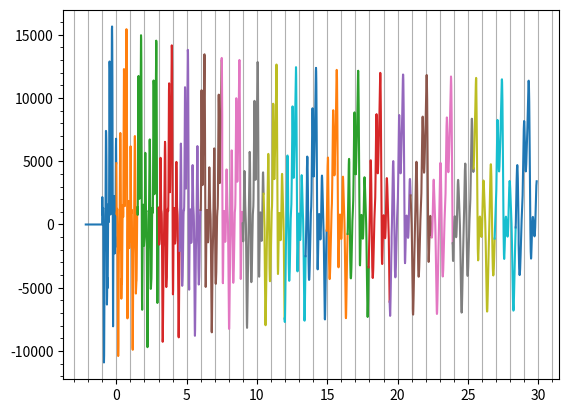

This chart was generated by the following Python code:
import matplotlib.pyplot as plt
from matplotlib.ticker import MultipleLocator

period = 85
extendBy = 100
upl = 128
idx = 0
fbk = 32686

##################################################
seed = 1
lo = seed
def pseudorand(lo):
    hi = 16807*(lo // 65536)
    lo = 16807*(lo % 65536)
    lo += (hi % 32768)*65536
    lo += hi // 32768
    lo = (lo & 0x7FFF_FFFF) + (1 if lo & 0x8000_0000 else 0)
    return lo


##################################################
def initRand(len):
    global lo
    r = []
    for i in range(0,len):
        lo = pseudorand(lo)
        us = lo % 65536
        if us > 32767:
            us = us - 65536 
        r += [us]

    return r 


def initSweep(len):
    global lo
    r = []
    for i in range(0,len):
        us=30000*(i-len//4)//len
        r += [us]

    return r 


def initFixed():
    return [2166, 785, 792, 1053, 1206, 1307, 646, -1610, 
            -5231, -8847, -10907, -10341, -7398, -4033, -2191, -1791, 
            -1583, -1186, -720, 535, 3152, 5994, 7398, 7322, 6643, 
            4943, 1122, -3694, -6328, -5649, -4221, -4382, -5024, 
            -4079, -1856, -3, 1012, 1608, 1568, 662, 202, 2123, 6425, 
            10796, 12885, 12284, 8558, 4929, 1768, 789, 2650, 6005, 
            8173, 7689, 5920, 5858, 8828, 12926, 15424, 15652, 14406, 
            11564, 6071, -1334, -7072, -8050, -4977, -1180, 740, 599, 
            201, 1067, 2245, 1623, -692, -2289, -1883, -949, -1191, 
            -1803, -626, 2697, 5979, 6781, 4840]

def initBuf(len):
    # return initRand(len)
    return initFixed()

##################################################
"""
Minimal buffer: 1 period + 1 sample long
idx indexes the oldest sample in the buffer, and
idx-1 the newest. We average those and multiply
by a value <1.0 to generate a new sample, then
overwrite the oldest sample and advance the index
"""
def updateMinimal(buf,n, incr):
    global idx
    wrap = len(buf)
    prior = buf[idx-1]
    blk = [prior]
    while n > 0:
        inv = buf[idx]
        new = ((inv + prior) * fbk) // 65536
        buf[idx] = new
        blk += [new]
        idx += 1
        if idx >= wrap:
            idx = 0
        prior = inv
        n -= 1

    return buf, blk

"""
Extended buffer
idx indexes the oldest sample in the buffer, whose
length may not be an integer multiple of the period, 
but is guaranteed to be longer.

We therefore have to mix idx-1 with idx-period
"""
def updateExtended(buf,n,incr):
    global idx, period
    wrap = len(buf)
    prior = buf[idx-1]
    blk = [prior]
    while n > 0:
        off = int(period)
        frac = period - off
        inv1 = buf[idx-off]
        inv2 = buf[idx-off + 1]
        inv = inv1*frac + inv2*(1-frac)
        new = ((inv + prior) * fbk) // 65536
        if idx >= wrap:
            idx = 0
        buf[idx] = new
        blk += [new]
        idx += 1
        prior = inv
        n -= 1
        period += incr

    return buf, blk


def update(buf,n, incr = 0):
    global extendBy
    if 0 == extendBy:
        return updateMinimal(buf,n, incr)
    else:
        return updateExtended(buf,n, incr)

##################################################
buf = initBuf(period) # one cycle stimulus
if 0 != extendBy:
    buf = [0]*extendBy + buf
    idx = len(buf)
xl = [(x-idx)/period for x in range(len(buf))] # 0.0 .. 1.0 is one cycle

# plot initial stimulus before t=0
fig,ax = plt.subplots()
ax.grid(visible=True,which='both',axis='x')
ax.plot(xl,buf)

# subsequent plots are one block+1sample, not one period
perFrac = 1/period
xl = [x*perFrac for x in range(upl+1)]

# iterate a number of blocks
for i in range(20):
    buf,blk = update(buf,upl,4/128)
    if False and 6 == i:
        print(buf)
    ax.plot(xl,blk)
    xs = [xl[-1]]
    xl = [x+upl*perFrac for x in xl]
    xl = xs + xl[:upl]

    # period += 4

plt.minorticks_on()    
ax.xaxis.set_major_locator(MultipleLocator(5))
ax.xaxis.set_minor_locator(MultipleLocator(1))
plt.show()
